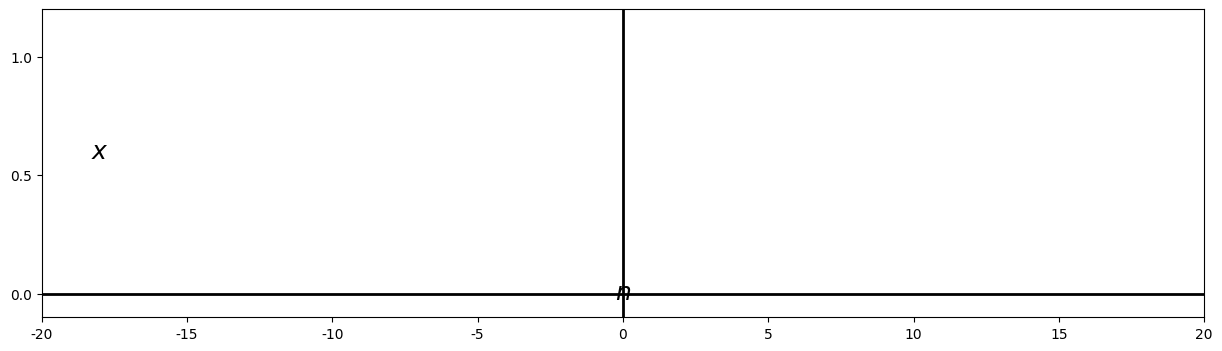

Recreate this plot in Python. (Note: this script raises an exception after producing the figure.)
%matplotlib inline
#%matplotlib osx

import matplotlib.pyplot as plt
import matplotlib.lines as ln
import numpy as np
plt.close()

plt.rcParams['font.family'] = 'Times New Roman'

step = 1

fig = plt.figure(figsize=(15,4),dpi=300)
#fig = plt.figure(figsize=(15,4))
fig.patch.set_alpha(0.)

ax =fig.add_subplot(111)

n = np.arange(-20, 20, step)
x0 = np.zeros(5)
x1 = np.ones(5)
x = np.concatenate((x0,x1),axis=0)
x = np.concatenate((x,x),axis=0)
x = np.concatenate((x,x),axis=0)

plt.xlim([-20, 20])
plt.ylim([-0.1, 1.2])
plt.axhline(0, color='k', linewidth=2)
plt.axvline(0, color='k', linewidth=2)
ax.xaxis.set_label_coords(1.03, 0.12)
ax.yaxis.set_label_coords(0.05,1.02)
plt.xlabel('$n$', fontsize=18)
plt.ylabel('$x$', fontsize=18, rotation=0)
#plt.xticks([0,1,2,3,4,5,6])
plt.yticks([0, 0.5, 1])

markerline, stemlines, baseline = plt.stem(n,x, color='k')
plt.setp(markerline, 'markerfacecolor', 'k')
plt.setp(stemlines, 'color', 'k')
plt.setp(baseline, 'color', 'k')

plt.text(0, -0.45, '(b)', ha = 'center', va = 'center', fontsize=18)

plt.subplots_adjust(left=None, bottom=None, right=None, top=None, wspace=None, hspace=0.8)
plt.savefig('./figures/fig2.12.eps')
plt.show()


plt.close()




